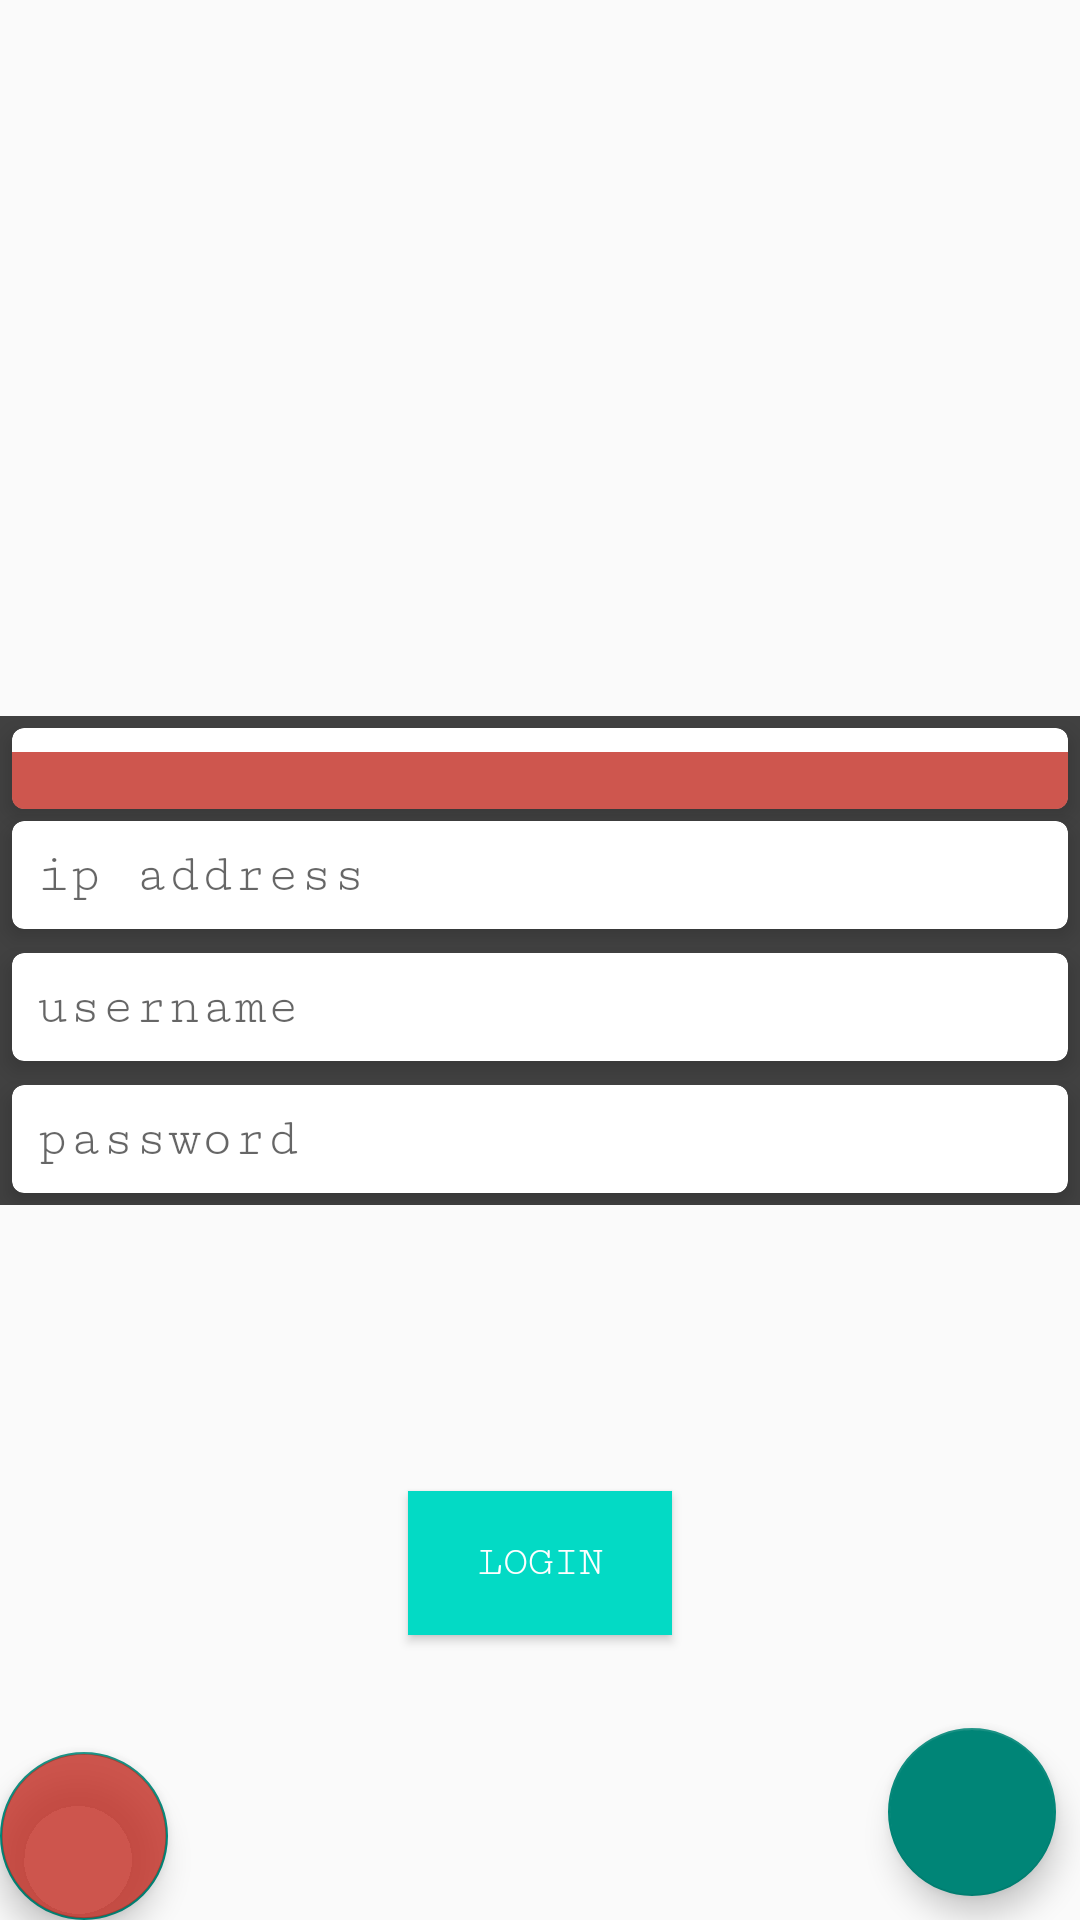

Reconstruct the res/layout file that produces this screen, plus the resources it refers to.
<!-- AndroidManifest.xml: activity theme Theme.AppCompat.Light.NoActionBar -->
<!-- res/layout/activity_login.xml -->
<?xml version="1.0" encoding="utf-8"?>
<androidx.constraintlayout.widget.ConstraintLayout
    xmlns:android="http://schemas.android.com/apk/res/android"
    xmlns:tools="http://schemas.android.com/tools"
    android:layout_width="match_parent"
    android:layout_height="match_parent"
    xmlns:app="http://schemas.android.com/apk/res-auto">

    <LinearLayout
        android:background="@color/cardview_dark_background"
        android:id="@+id/linx"
        android:layout_width="match_parent"
        android:layout_height="wrap_content"
        android:orientation="vertical"
        android:gravity="center"
        app:layout_constraintBottom_toBottomOf="parent"
        app:layout_constraintTop_toTopOf="parent">

        <androidx.constraintlayout.widget.ConstraintLayout
            android:layout_width="match_parent"
            android:background="@color/cardview_shadow_end_color"
            android:layout_height="match_parent">

            <androidx.cardview.widget.CardView
                android:layout_margin="@dimen/d4"
                app:layout_constraintTop_toTopOf="parent"
                android:layout_width="match_parent"
                android:layout_height="wrap_content"
                android:id="@+id/c0"
                app:cardCornerRadius="@dimen/d4"
                app:cardElevation="@dimen/d4">
                <TextView
                    android:id="@+id/textView"
                    android:layout_width="match_parent"
                    android:layout_height="wrap_content"
                    android:layout_marginTop="@dimen/d5"
                    android:background="@color/red"
                    android:fontFamily="sans-serif-condensed"
                    android:textColor="@color/white" />
            </androidx.cardview.widget.CardView>

            <androidx.cardview.widget.CardView
                android:layout_margin="@dimen/d4"
                app:layout_constraintBottom_toTopOf="@+id/c2"
                app:layout_constraintTop_toBottomOf="@id/c0"
                android:layout_width="match_parent"
                android:layout_height="wrap_content"
                android:id="@+id/c1"
                app:cardElevation="@dimen/d4"
                app:cardCornerRadius="@dimen/d4">

                <EditText
                    android:id="@+id/ip"
                    android:layout_width="match_parent"
                    android:layout_height="wrap_content"
                    android:layout_margin="@dimen/d4"
                    android:background="@color/white"
                    android:ems="10"
                    android:focusableInTouchMode="true"
                    android:fontFamily="serif-monospace"
                    android:hint="@string/ip"
                    android:inputType="textPersonName"
                    android:padding="@dimen/d4"
                    android:autofillHints="@string/app_name" />
            </androidx.cardview.widget.CardView>
            <androidx.cardview.widget.CardView
                android:layout_margin="@dimen/d4"
                app:layout_constraintBottom_toTopOf="@id/c3"
                app:layout_constraintTop_toBottomOf="@id/c1"
                android:layout_width="match_parent"
                android:layout_height="wrap_content"
                android:id="@+id/c2"
                app:cardCornerRadius="@dimen/d4"
                app:cardElevation="@dimen/d4">

                <EditText
                    android:id="@+id/admin"
                    android:layout_width="match_parent"
                    android:layout_height="wrap_content"
                    android:layout_margin="@dimen/d4"
                    android:background="@color/white"
                    android:ems="10"
                    android:focusableInTouchMode="true"
                    android:fontFamily="serif-monospace"
                    android:hint="@string/user"
                    android:inputType="textPersonName"
                    android:padding="@dimen/d4"
                    android:autofillHints="@string/app_name" />
            </androidx.cardview.widget.CardView>
            <androidx.cardview.widget.CardView
                android:layout_margin="@dimen/d4"
                app:layout_constraintBottom_toBottomOf="parent"
                app:layout_constraintTop_toBottomOf="@id/c2"
                android:layout_width="match_parent"
                android:layout_height="wrap_content"
                app:cardElevation="@dimen/d4"
                app:cardCornerRadius="@dimen/d4"
                android:id="@+id/c3">

                <EditText
                    android:id="@+id/password"
                    android:background="@color/white"
                    android:padding="@dimen/d4"
                    android:focusableInTouchMode="true"
                    android:layout_width="match_parent"
                    android:layout_height="wrap_content"
                    android:layout_margin="@dimen/d4"
                    android:hint="@string/pass"
                    android:ems="10"
                    android:inputType="textPassword"
                    android:fontFamily="serif-monospace"
                    android:autofillHints="@string/app_name" />

            </androidx.cardview.widget.CardView>

        </androidx.constraintlayout.widget.ConstraintLayout>
    </LinearLayout>



    <Button
        android:id="@+id/connect"
        android:layout_width="wrap_content"
        android:layout_height="wrap_content"
        android:layout_margin="@dimen/d4"
        android:layout_marginLeft="@dimen/d5"
        android:background="@color/teal_200"
        android:fontFamily="serif-monospace"
        android:padding="@dimen/d4"
        android:text="@string/log"
        android:textColor="@color/white"
        app:layout_constraintBottom_toBottomOf="parent"
        app:layout_constraintEnd_toEndOf="parent"
        app:layout_constraintLeft_toLeftOf="parent"
        app:layout_constraintStart_toStartOf="parent"
        app:layout_constraintTop_toBottomOf="@+id/linx"
        android:layout_marginStart="@dimen/d5" />

    <ImageView
        android:layout_width="wrap_content"
        android:layout_height="wrap_content"
        android:layout_margin="@dimen/d4"
        android:padding="@dimen/d4"
        android:src="@drawable/syavatar"
        app:layout_constraintTop_toBottomOf="@id/connect"
        app:layout_constraintBottom_toTopOf="@id/floatingActionButton"
        app:layout_constraintLeft_toLeftOf="parent"
        app:layout_constraintRight_toRightOf="parent"
        android:contentDescription="@string/app_name" />

    <com.google.android.material.floatingactionbutton.FloatingActionButton
        android:id="@+id/floatingActionButton"
        android:layout_width="wrap_content"
        android:layout_height="wrap_content"
        android:layout_marginEnd="@dimen/d5"
        android:layout_marginRight="@dimen/d5"
        android:layout_marginBottom="@dimen/d5"
        android:clickable="true"
        android:contentDescription="@string/app_name"
        android:focusable="true"
        style="@style/Animation.Design.BottomSheetDialog"
        android:src="@drawable/avatarx"
        app:layout_constraintBottom_toBottomOf="parent"
        app:layout_constraintEnd_toEndOf="parent"
        tools:srcCompat="@drawable/avatarx" />
    <com.google.android.material.floatingactionbutton.FloatingActionButton
        android:id="@+id/regis"
        android:layout_width="wrap_content"
        app:layout_constraintStart_toStartOf="parent"
        app:layout_constraintBottom_toBottomOf="parent"
        android:src="@drawable/symain"
        android:layout_height="wrap_content"
        android:backgroundTint="@color/red"
        android:contentDescription="@string/app_name"
        tools:ignore="UnusedAttribute" />


</androidx.constraintlayout.widget.ConstraintLayout>
<!-- resources referenced by this layout -->
<resources>
  <color name="red">#ccc22c22</color>
  <color name="teal_200">#FF03DAC5</color>
  <color name="white">#FFFFFFFF</color>
  <dimen name="d4">4dp</dimen>
  <dimen name="d5">8dp</dimen>
  <string name="app_name">Navigation Drawer</string>
  <string name="ip">ip address</string>
  <string name="log">login</string>
  <string name="pass">password</string>
  <string name="user">username</string>
</resources>
